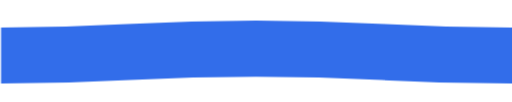
t = 0.00 s
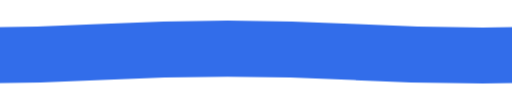
t = 1.67 s
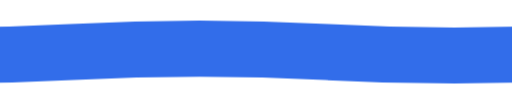
t = 3.33 s
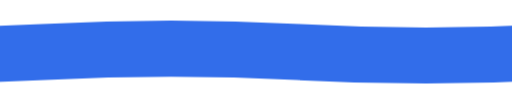
t = 5.00 s
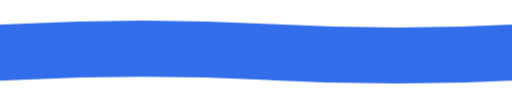
t = 6.67 s
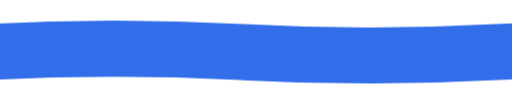
t = 8.33 s

The animated SVG that drew these frames (rendered in a browser with its animation timeline set to each time). Animation: 1 CSS @keyframes rule; frames cover the first 8.33 s, repeats indefinitely.

<?xml version="1.0" encoding="UTF-8" standalone="no"?>
<svg
   xmlns:dc="http://purl.org/dc/elements/1.1/"
   xmlns:cc="http://creativecommons.org/ns#"
   xmlns:rdf="http://www.w3.org/1999/02/22-rdf-syntax-ns#"
   xmlns:svg="http://www.w3.org/2000/svg"
   xmlns="http://www.w3.org/2000/svg"
   xmlns:sodipodi="http://sodipodi.sourceforge.net/DTD/sodipodi-0.dtd"
   xmlns:inkscape="http://www.inkscape.org/namespaces/inkscape"
   viewBox="0 0 20 4"
   version="1.1"
   id="svg819"
   sodipodi:docname="anim squiggle 3.svg"
   inkscape:version="0.92.3 (2405546, 2018-03-11)">
  <metadata
     id="metadata825">
    <rdf:RDF>
      <cc:Work
         rdf:about="">
        <dc:format>image/svg+xml</dc:format>
        <dc:type
           rdf:resource="http://purl.org/dc/dcmitype/StillImage" />
        <dc:title></dc:title>
      </cc:Work>
    </rdf:RDF>
  </metadata>
  <defs
     id="defs823" />
  <sodipodi:namedview
     pagecolor="#ffffff"
     bordercolor="#666666"
     borderopacity="1"
     objecttolerance="10"
     gridtolerance="10"
     guidetolerance="10"
     inkscape:pageopacity="0"
     inkscape:pageshadow="2"
     inkscape:window-width="1920"
     inkscape:window-height="1001"
     id="namedview821"
     showgrid="false"
     inkscape:zoom="35.575"
     inkscape:cx="16.257768"
     inkscape:cy="5.4457607"
     inkscape:window-x="-9"
     inkscape:window-y="-9"
     inkscape:window-maximized="1"
     inkscape:current-layer="svg819" />
  <path
     class="st0"
     d="m 0,2.1788475 c 5,0 5,-0.2733661 10,-0.2733661 5,0 5,0.2733661 10,0.2733661 5,0 5,-0.2733661 10,-0.2733661 5,0 5,0.2733661 10,0.2733661"
     id="path815"
     style="opacity:1;fill:none;stroke:#326dea;stroke-width:2.2;stroke-miterlimit:4;stroke-dasharray:none;stroke-opacity:1"
     inkscape:connector-curvature="0"
     sodipodi:nodetypes="csssc" />
  <style
     type="text/css"
     id="style817">
        .st0 {
            animation: shift 30s linear infinite;
        }
        @keyframes shift {
            from {
                transform: translateX(0);
            }
            to {
                transform: translateX(-20px);
            }
        }
        @media (prefers-reduced-motion: reduce) {
          .st0 {
            animation: none;
          }
        }
        </style>
</svg>
